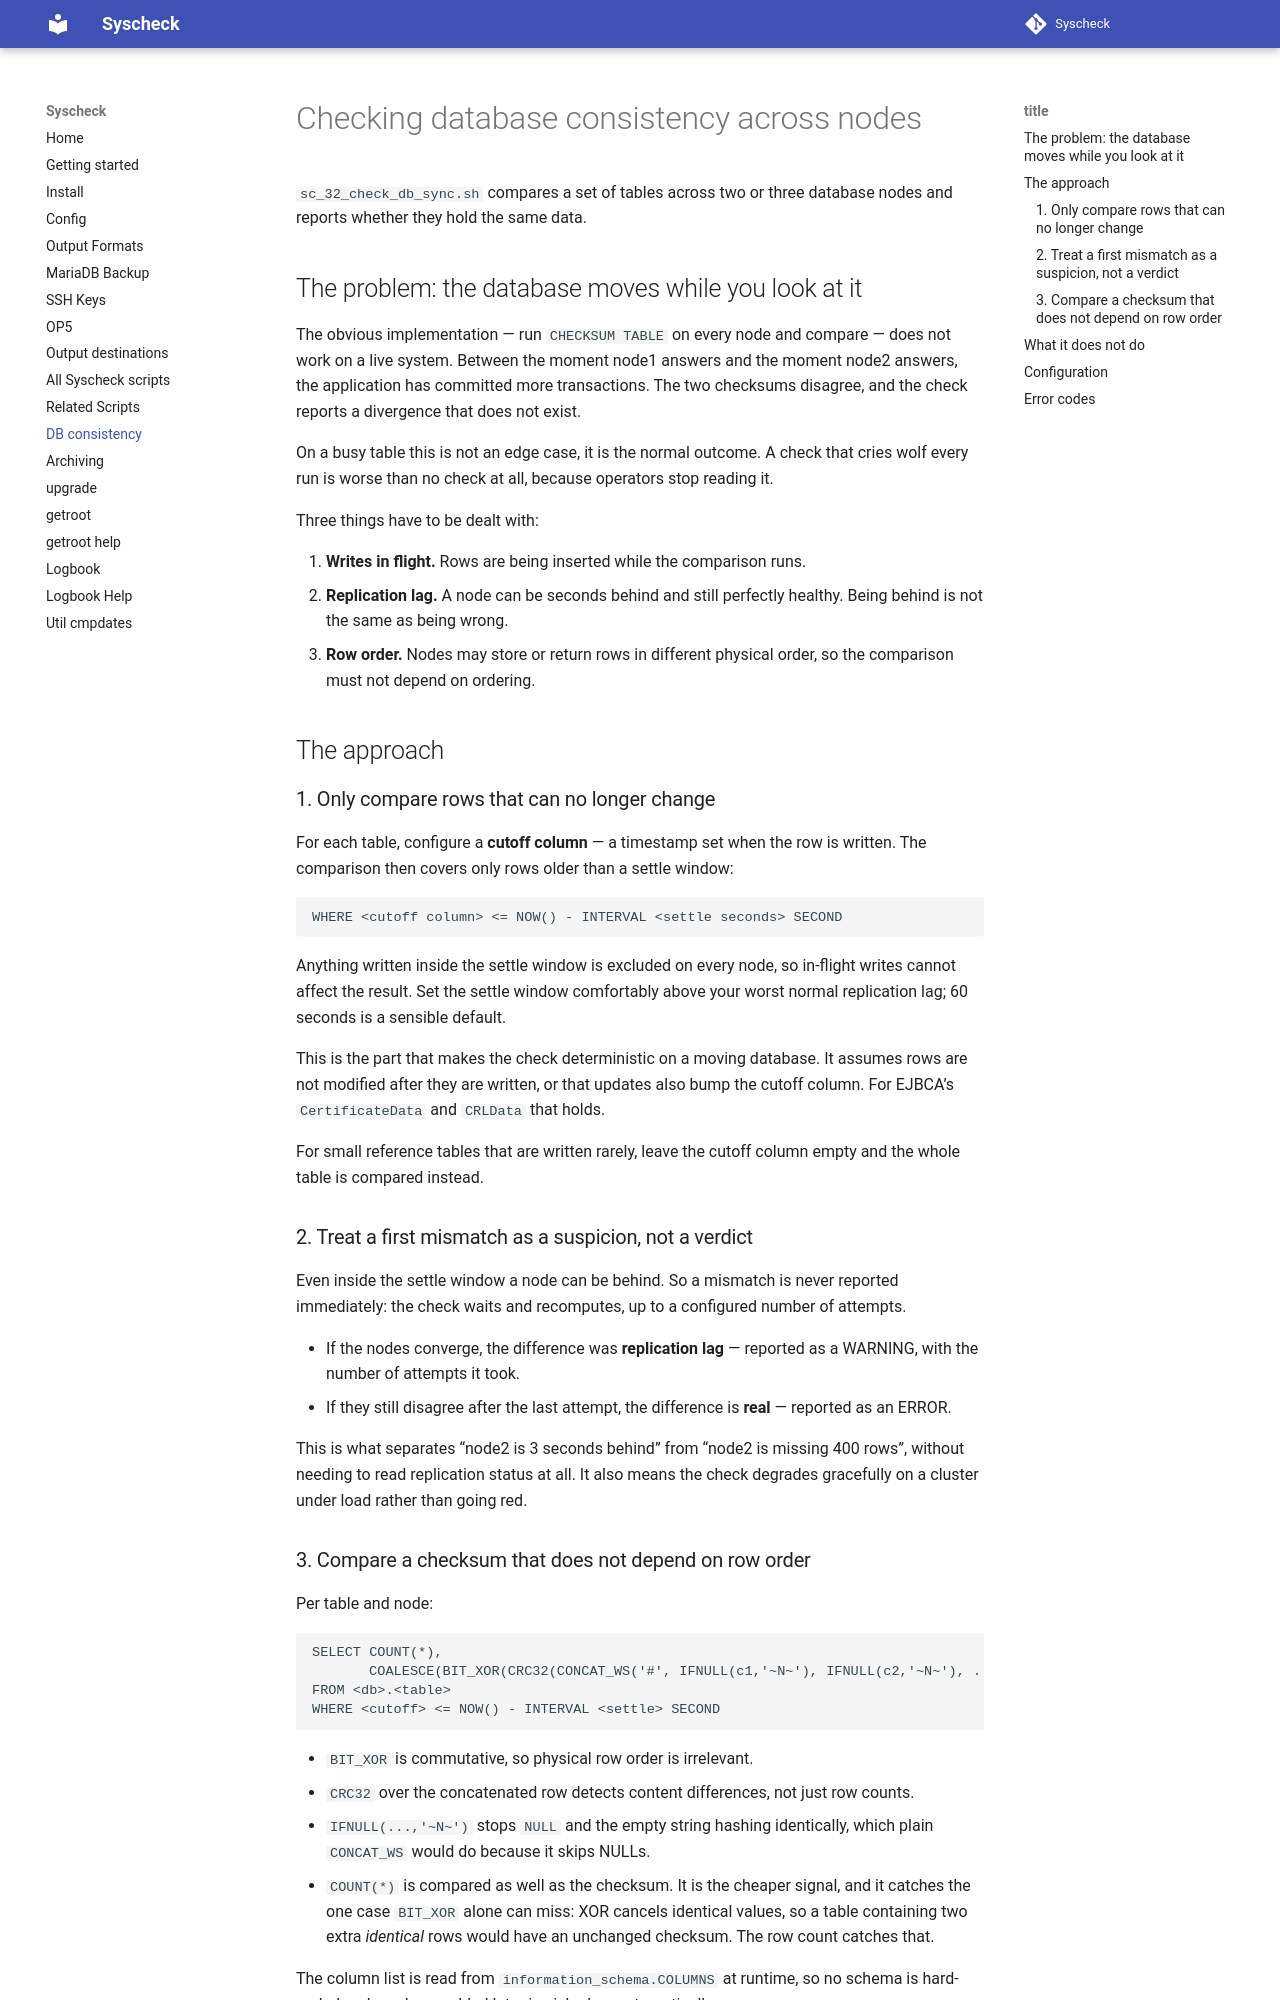

repository: henrik-andreasson/syscheck · page: db-consistency-check/index.html · generator: mkdocs

# Checking database consistency across nodes

`sc_32_check_db_sync.sh` compares a set of tables across two or three database
nodes and reports whether they hold the same data.

## The problem: the database moves while you look at it

The obvious implementation — run `CHECKSUM TABLE` on every node and compare —
does not work on a live system. Between the moment node1 answers and the moment
node2 answers, the application has committed more transactions. The two
checksums disagree, and the check reports a divergence that does not exist.

On a busy table this is not an edge case, it is the normal outcome. A check
that cries wolf every run is worse than no check at all, because operators stop
reading it.

Three things have to be dealt with:

1. **Writes in flight.** Rows are being inserted while the comparison runs.
2. **Replication lag.** A node can be seconds behind and still perfectly
   healthy. Being behind is not the same as being wrong.
3. **Row order.** Nodes may store or return rows in different physical order,
   so the comparison must not depend on ordering.

## The approach

### 1. Only compare rows that can no longer change

For each table, configure a **cutoff column** — a timestamp set when the row is
written. The comparison then covers only rows older than a settle window:

```sql
WHERE <cutoff column> <= NOW() - INTERVAL <settle seconds> SECOND
```

Anything written inside the settle window is excluded on every node, so
in-flight writes cannot affect the result. Set the settle window comfortably
above your worst normal replication lag; 60 seconds is a sensible default.

This is the part that makes the check deterministic on a moving database. It
assumes rows are not modified after they are written, or that updates also bump
the cutoff column. For EJBCA's `CertificateData` and `CRLData` that holds.

For small reference tables that are written rarely, leave the cutoff column
empty and the whole table is compared instead.

### 2. Treat a first mismatch as a suspicion, not a verdict

Even inside the settle window a node can be behind. So a mismatch is never
reported immediately: the check waits and recomputes, up to a configured number
of attempts.

- If the nodes converge, the difference was **replication lag** — reported as a
  WARNING, with the number of attempts it took.
- If they still disagree after the last attempt, the difference is **real** —
  reported as an ERROR.

This is what separates "node2 is 3 seconds behind" from "node2 is missing 400
rows", without needing to read replication status at all. It also means the
check degrades gracefully on a cluster under load rather than going red.
